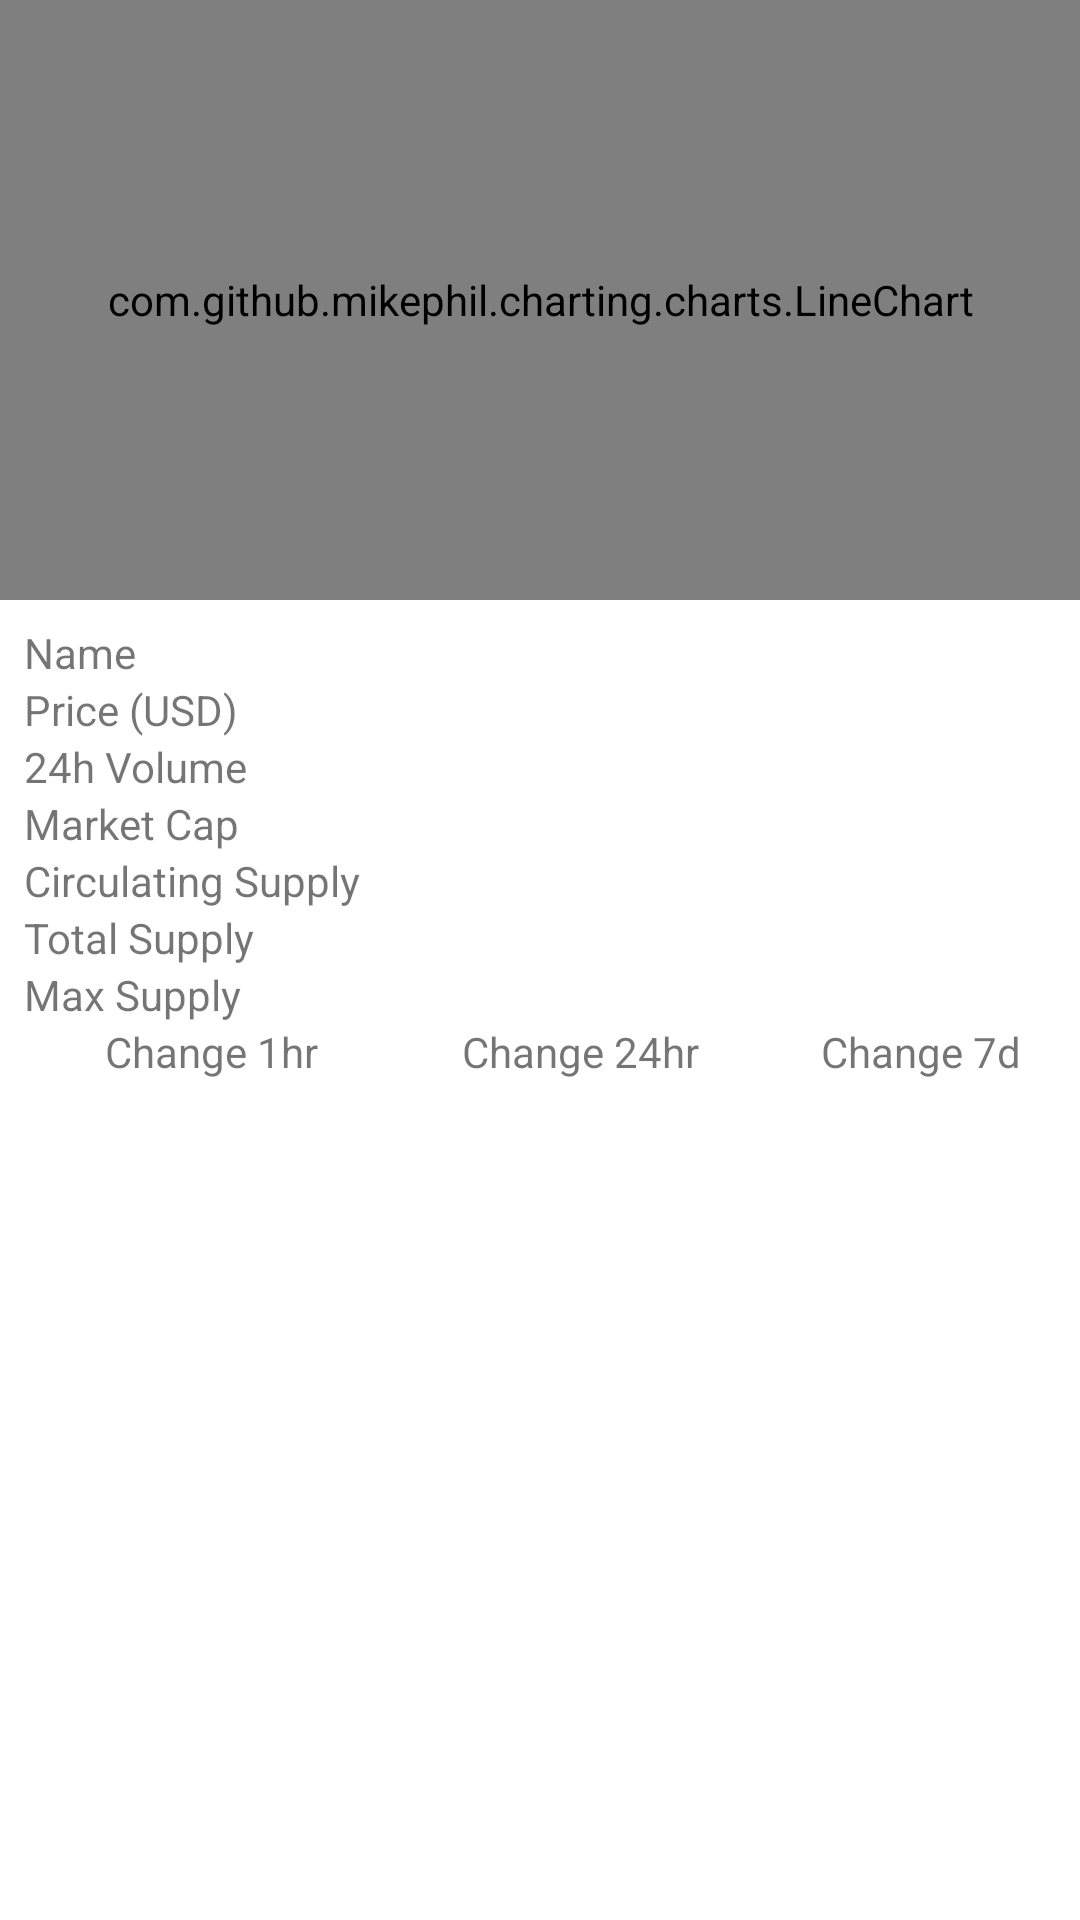

Produce the Android XML layout that renders to this screen, including the resource entries it uses.
<!-- AndroidManifest.xml: application theme Theme.CryptocurrencyTrackingApp -->
<!-- res/layout/fragment_coin_market_data.xml -->
<?xml version="1.0" encoding="utf-8"?>
<androidx.core.widget.NestedScrollView
    xmlns:android="http://schemas.android.com/apk/res/android"
    xmlns:tools="http://schemas.android.com/tools"
    xmlns:app="http://schemas.android.com/apk/res-auto"
    android:id="@+id/graphFragmentNestedScrollView"
    android:layout_width="match_parent"
    android:layout_height="match_parent"
    android:fillViewport="true"
    tools:context=".ui.coin_description.CoinMarketDataFragment">

    <androidx.constraintlayout.widget.ConstraintLayout
        android:layout_width="match_parent"
        android:layout_height="match_parent">
        
        <com.github.mikephil.charting.charts.LineChart
            android:id="@+id/chart"
            android:layout_width="match_parent"
            android:layout_height="200dp"
            android:layout_marginTop="8dp"
            android:focusableInTouchMode="true"
            app:layout_constraintEnd_toEndOf="parent"
            app:layout_constraintStart_toStartOf="parent"
            tools:ignore="MissingConstraints" />

        <TableLayout
            android:id="@+id/tableLayoutGraphFragment"
            android:layout_width="0dp"
            android:layout_height="wrap_content"
            android:layout_marginTop="8dp"
            android:paddingBottom="8dp"
            app:layout_constraintEnd_toEndOf="parent"
            app:layout_constraintStart_toStartOf="parent"
            app:layout_constraintTop_toBottomOf="@+id/chart">

            <TableRow
                android:id="@+id/nameTableRow"
                android:layout_width="match_parent"
                android:layout_height="match_parent"
                >

                <TextView
                    android:id="@+id/tableNameTitleTextView"
                    android:layout_width="match_parent"
                    android:layout_height="wrap_content"
                    android:layout_weight="1"
                    android:paddingStart="8dp"
                    android:text="Name" />

                <TextView
                    android:id="@+id/tableNameDataTextView"
                    android:layout_width="match_parent"
                    android:layout_height="wrap_content"
                    android:layout_weight="2"
                    android:paddingEnd="8dp"
                    android:textAlignment="textEnd" />
            </TableRow>

            <TableRow
                android:id="@+id/priceUSDTableRow"
                android:layout_width="match_parent"
                android:layout_height="match_parent">

                <TextView
                    android:id="@+id/tablePriceUSDTitleTextView"
                    android:layout_width="match_parent"
                    android:layout_height="wrap_content"
                    android:layout_weight="1"
                    android:paddingStart="8dp"
                    android:text="Price (USD)" />

                <TextView
                    android:id="@+id/tablePriceUSDDataTextView"
                    android:layout_width="match_parent"
                    android:layout_height="wrap_content"
                    android:layout_weight="2"
                    android:paddingEnd="8dp"
                    android:textAlignment="textEnd" />
            </TableRow>

            <TableRow
                android:id="@+id/volUSDTableRow"
                android:layout_width="match_parent"
                android:layout_height="match_parent">

                <TextView
                    android:id="@+id/tableVolUSDTitleTextView"
                    android:layout_width="match_parent"
                    android:layout_height="wrap_content"
                    android:layout_weight="1"
                    android:paddingStart="8dp"
                    android:text="24h Volume" />

                <TextView
                    android:id="@+id/tableVolUSDDataTextView"
                    android:layout_width="match_parent"
                    android:layout_height="wrap_content"
                    android:layout_weight="2"
                    android:paddingEnd="8dp"
                    android:textAlignment="textEnd" />
            </TableRow>

            <TableRow
                android:id="@+id/mktCapUSDTableRow"
                android:layout_width="match_parent"
                android:layout_height="match_parent"
                >

                <TextView
                    android:id="@+id/tableMktCapTitleTextView"
                    android:layout_width="match_parent"
                    android:layout_height="wrap_content"
                    android:layout_weight="1"
                    android:paddingStart="8dp"
                    android:text="Market Cap" />

                <TextView
                    android:id="@+id/tableMktCapDataTextView"
                    android:layout_width="match_parent"
                    android:layout_height="wrap_content"
                    android:layout_weight="2"
                    android:paddingEnd="8dp"
                    android:textAlignment="textEnd" />
            </TableRow>

            <TableRow
                android:id="@+id/circulatingSupplyTableRow"
                android:layout_width="match_parent"
                android:layout_height="match_parent">

                <TextView
                    android:id="@+id/tableCirculatingSupplyTitleTextView"
                    android:layout_width="match_parent"
                    android:layout_height="wrap_content"
                    android:layout_weight="1"
                    android:paddingStart="8dp"
                    android:text="Circulating Supply" />

                <TextView
                    android:id="@+id/tableCirculatingSupplyDataTextView"
                    android:layout_width="match_parent"
                    android:layout_height="wrap_content"
                    android:layout_weight="2"
                    android:paddingEnd="8dp"
                    android:textAlignment="textEnd" />
            </TableRow>

            <TableRow
                android:id="@+id/totalSupplyTableRow"
                android:layout_width="match_parent"
                android:layout_height="match_parent"
                >

                <TextView
                    android:id="@+id/tableTotalSupplyTextView"
                    android:layout_width="match_parent"
                    android:layout_height="wrap_content"
                    android:layout_weight="1"
                    android:paddingStart="8dp"
                    android:text="Total Supply" />

                <TextView
                    android:id="@+id/tableTotalSupplyDataTextView"
                    android:layout_width="match_parent"
                    android:layout_height="wrap_content"
                    android:layout_weight="2"
                    android:paddingEnd="8dp"
                    android:textAlignment="textEnd" />
            </TableRow>

            <TableRow
                android:id="@+id/maxSupplyTableRow"
                android:layout_width="match_parent"
                android:layout_height="match_parent">

                <TextView
                    android:id="@+id/tableMaxSupplyTitleTextView"
                    android:layout_width="match_parent"
                    android:layout_height="wrap_content"
                    android:layout_weight="1"
                    android:paddingStart="8dp"
                    android:text="Max Supply" />

                <TextView
                    android:id="@+id/tableMaxSupplyDataTextView"
                    android:layout_width="match_parent"
                    android:layout_height="wrap_content"
                    android:layout_weight="2"
                    android:paddingEnd="8dp"
                    android:textAlignment="textEnd" />
            </TableRow>

            <TableRow
                android:id="@+id/changeTitlesTableRow"
                android:layout_width="match_parent"
                android:layout_height="match_parent"
                >

                <TextView
                    android:id="@+id/table1hrChangeTitleTextView"
                    android:layout_width="match_parent"
                    android:layout_height="wrap_content"
                    android:layout_weight="1"
                    android:paddingStart="8dp"
                    android:text="Change 1hr"
                    android:textAlignment="center" />

                <TextView
                    android:id="@+id/table24hrChangeTitleTextView"
                    android:layout_width="match_parent"
                    android:layout_height="wrap_content"
                    android:layout_weight="2"
                    android:paddingStart="8dp"
                    android:text="Change 24hr"
                    android:textAlignment="center" />

                <TextView
                    android:id="@+id/tableWeekChangeTitleTextView"
                    android:layout_width="match_parent"
                    android:layout_height="wrap_content"
                    android:layout_weight="3"
                    android:paddingStart="8dp"
                    android:text="Change 7d"
                    android:textAlignment="center" />

            </TableRow>

            <TableRow
                android:layout_width="match_parent"
                android:layout_height="match_parent"
                >

                <TextView
                    android:id="@+id/table1hrChangeDataTextView"
                    android:layout_width="match_parent"
                    android:layout_height="wrap_content"
                    android:layout_weight="1"
                    android:paddingEnd="8dp"
                    android:textAlignment="center"
                    android:textStyle="bold" />

                <TextView
                    android:id="@+id/table24hrChangeDataTextView"
                    android:layout_width="match_parent"
                    android:layout_height="wrap_content"
                    android:layout_weight="2"
                    android:paddingEnd="8dp"
                    android:textAlignment="center"
                    android:textStyle="bold" />

                <TextView
                    android:id="@+id/tableWeekChangeDataTextView"
                    android:layout_width="match_parent"
                    android:layout_height="wrap_content"
                    android:layout_weight="3"
                    android:paddingEnd="8dp"
                    android:textAlignment="center"
                    android:textStyle="bold" />
            </TableRow>
        </TableLayout>

    </androidx.constraintlayout.widget.ConstraintLayout>
</androidx.core.widget.NestedScrollView>
<!-- resources referenced by this layout -->
<resources>
  <style name="Theme.CryptocurrencyTrackingApp" parent="Theme.MaterialComponents.DayNight.DarkActionBar">
          
          <item name="colorPrimary">@color/purple_500</item>
          <item name="colorPrimaryVariant">@color/purple_700</item>
          <item name="colorOnPrimary">@color/white</item>
          
          <item name="colorSecondary">@color/teal_200</item>
          <item name="colorSecondaryVariant">@color/teal_700</item>
          <item name="colorOnSecondary">@color/black</item>
          
          <item name="android:statusBarColor" tools:targetApi="l">?attr/colorPrimaryVariant</item>
          
      </style>
  <!-- not gathered from this repository: default colours our renderer supplied (Android Studio template values) -->
  <color name="purple_500">#FF6200EE</color>
  <color name="purple_700">#FF3700B3</color>
  <color name="teal_200">#FF03DAC5</color>
  <color name="teal_700">#FF018786</color>
  <color name="black">#FF000000</color>
  <color name="white">#FFFFFFFF</color>
</resources>
